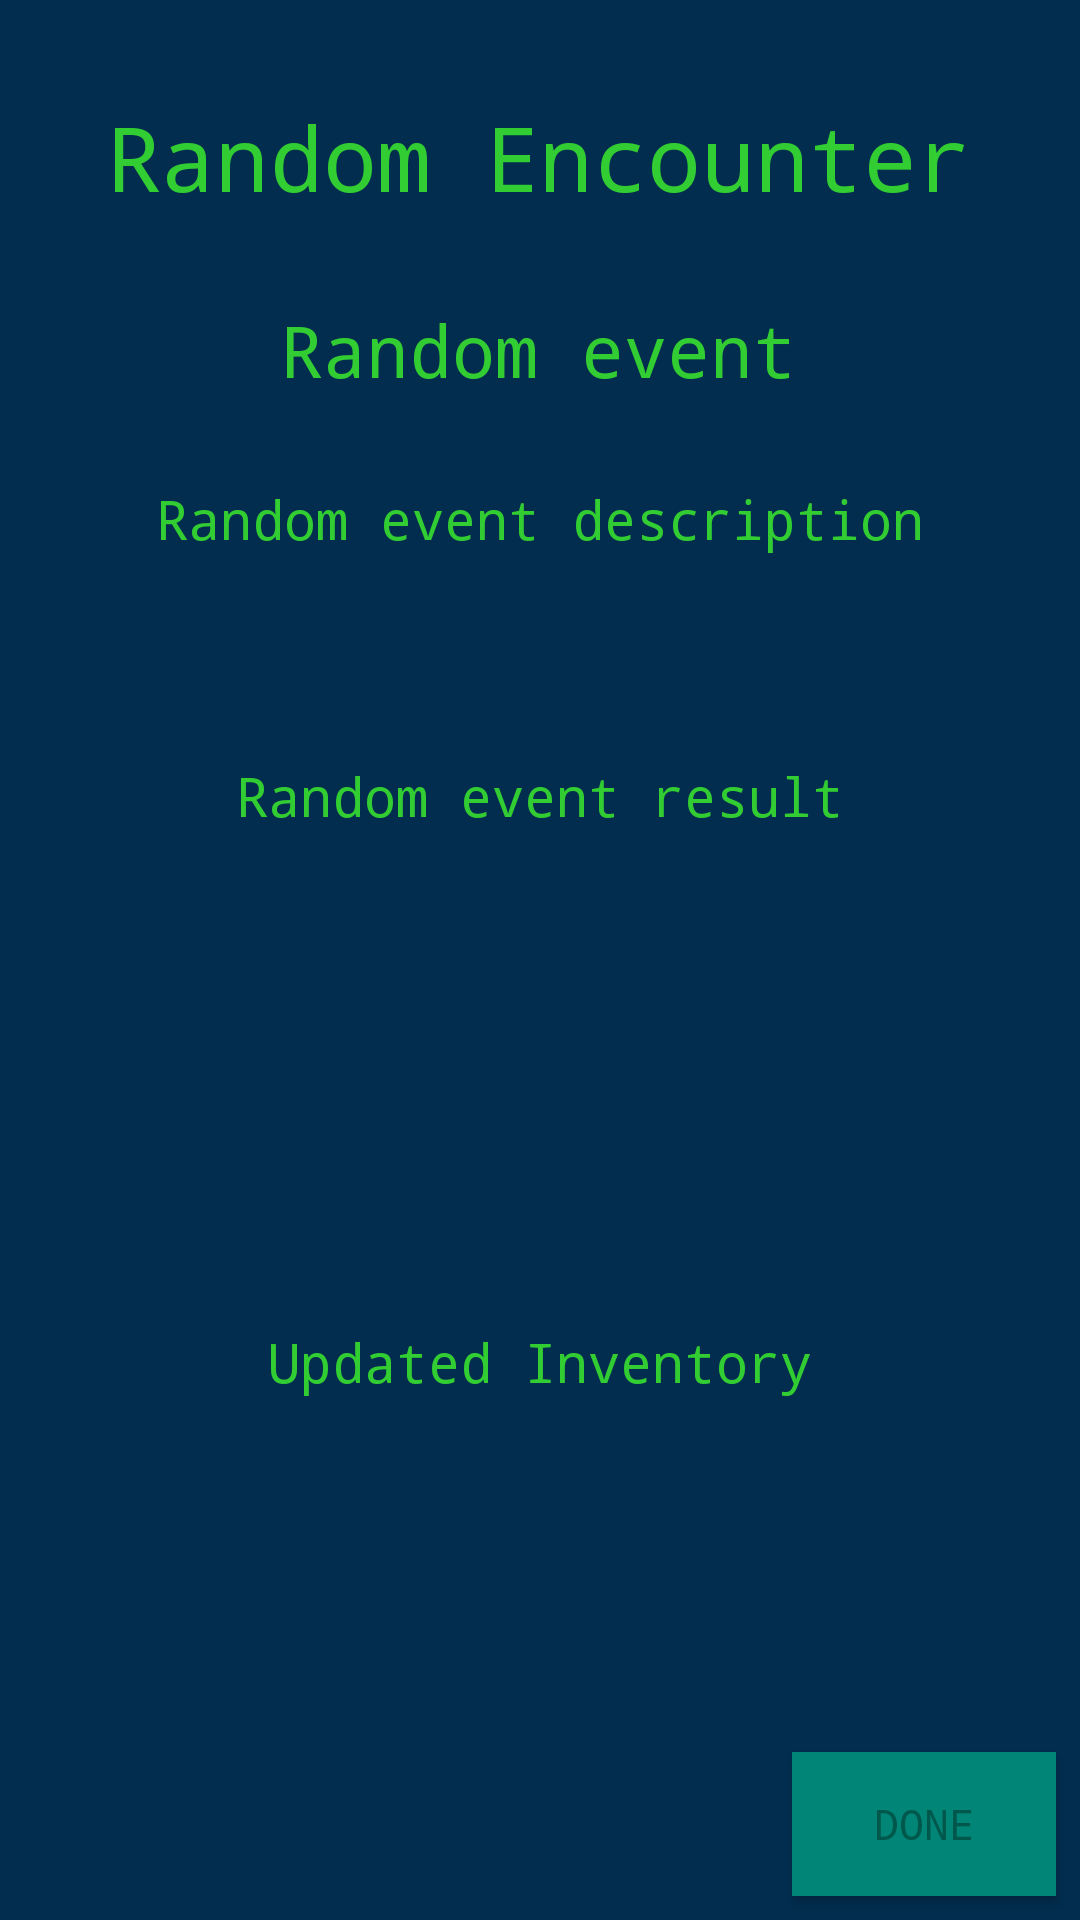

Layout XML and referenced resources for this Android screen:
<!-- AndroidManifest.xml: application theme AppTheme -->
<!-- res/layout/activity_randomevent.xml -->
<?xml version="1.0" encoding="utf-8"?>
<android.support.constraint.ConstraintLayout xmlns:android
    ="http://schemas.android.com/apk/res/android"
    android:layout_width="match_parent"
    android:layout_height="match_parent"
    xmlns:app="http://schemas.android.com/apk/res-auto"
    android:background="@color/backgroundColor">

    <TextView
        android:id="@+id/random_encounter_header"
        android:layout_width="wrap_content"
        android:layout_height="wrap_content"
        android:layout_marginStart="8dp"
        android:layout_marginTop="32dp"
        android:layout_marginEnd="8dp"
        android:text="@string/random_encounter"
        android:textColor="@color/textColor"
        android:textSize="30sp"
        app:layout_constraintEnd_toEndOf="parent"
        app:layout_constraintHorizontal_bias="0.496"
        app:layout_constraintStart_toStartOf="parent"
        app:layout_constraintTop_toTopOf="parent" />

    <TextView
        android:id="@+id/random_event_name"
        android:layout_width="wrap_content"
        android:layout_height="wrap_content"
        android:layout_marginStart="8dp"
        android:layout_marginTop="28dp"
        android:layout_marginEnd="8dp"
        android:text="@string/random_event"
        android:textColor="@color/textColor"
        android:textSize="24sp"
        app:layout_constraintEnd_toEndOf="parent"
        app:layout_constraintHorizontal_bias="0.497"
        app:layout_constraintStart_toStartOf="parent"
        app:layout_constraintTop_toBottomOf="@+id/random_encounter_header" />

    <TextView
        android:id="@+id/random_event_description"
        android:layout_width="wrap_content"
        android:layout_height="wrap_content"
        android:layout_marginStart="8dp"
        android:layout_marginTop="28dp"
        android:layout_marginEnd="8dp"
        android:text="@string/random_event_description"
        android:textColor="@color/textColor"
        android:textSize="18sp"
        app:layout_constraintEnd_toEndOf="parent"
        app:layout_constraintStart_toStartOf="parent"
        app:layout_constraintTop_toBottomOf="@+id/random_event_name" />

    <Button
        android:id="@+id/done_button"
        android:layout_width="wrap_content"
        android:layout_height="wrap_content"
        android:layout_marginEnd="8dp"
        android:layout_marginBottom="8dp"
        android:background="@color/colorPrimary"
        android:onClick="onDonePressed"
        android:text="@string/done"
        android:textColor="@color/colorPrimaryDark"
        app:layout_constraintBottom_toBottomOf="parent"
        app:layout_constraintEnd_toEndOf="parent" />

    <TextView
        android:id="@+id/random_event_result"
        android:layout_width="wrap_content"
        android:layout_height="wrap_content"
        android:layout_marginStart="8dp"
        android:layout_marginTop="68dp"
        android:layout_marginEnd="8dp"
        android:text="@string/random_event_result"
        android:textColor="@color/textColor"
        android:textSize="18sp"
        app:layout_constraintEnd_toEndOf="parent"
        app:layout_constraintStart_toStartOf="parent"
        app:layout_constraintTop_toBottomOf="@+id/random_event_description" />

    <TextView
        android:id="@+id/random_event_updated_inventory"
        android:layout_width="wrap_content"
        android:layout_height="26dp"
        android:layout_marginStart="8dp"
        android:layout_marginEnd="8dp"
        android:layout_marginBottom="8dp"
        android:textColor="@color/textColor"
        android:textSize="18sp"
        android:text="Updated Inventory"
        app:layout_constraintBottom_toBottomOf="parent"
        app:layout_constraintEnd_toEndOf="parent"
        app:layout_constraintStart_toStartOf="parent"
        app:layout_constraintTop_toBottomOf="@+id/random_event_result" />
</android.support.constraint.ConstraintLayout>
<!-- resources referenced by this layout -->
<resources>
  <color name="backgroundColor">#022D4E</color>
  <color name="colorPrimary">#008577</color>
  <color name="colorPrimaryDark">#00574B</color>
  <color name="textColor">#32CD32</color>
  <string name="done">Done</string>
  <string name="random_encounter">Random Encounter</string>
  <string name="random_event">Random event</string>
  <string name="random_event_description">Random event description</string>
  <string name="random_event_result">Random event result</string>
  <style name="AppTheme" parent="Theme.AppCompat.Light.NoActionBar">
          
          <item name="colorPrimary">@color/backgroundColor</item>
          <item name="colorPrimaryDark">@color/backgroundColor</item>
          <item name="colorAccent">@color/colorAccent</item>
          <item name="android:fontFamily">monospace</item>
      </style>
  <color name="colorAccent">#22AA22</color>
</resources>
